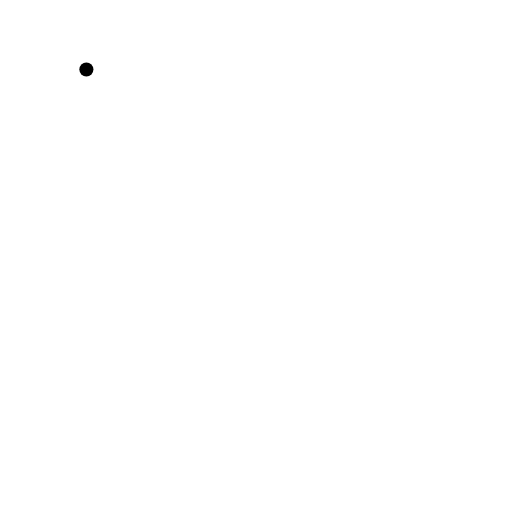
t = 0.00 s
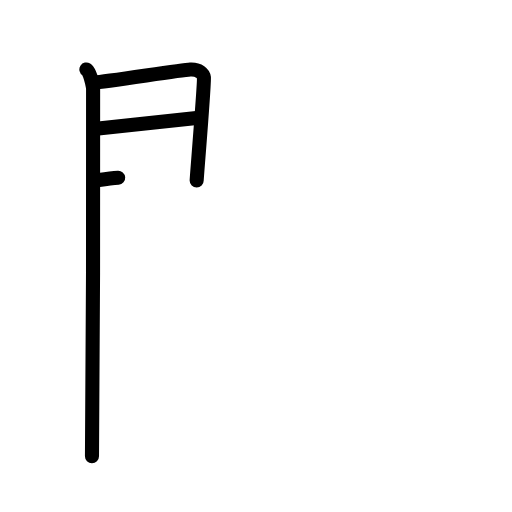
t = 3.25 s
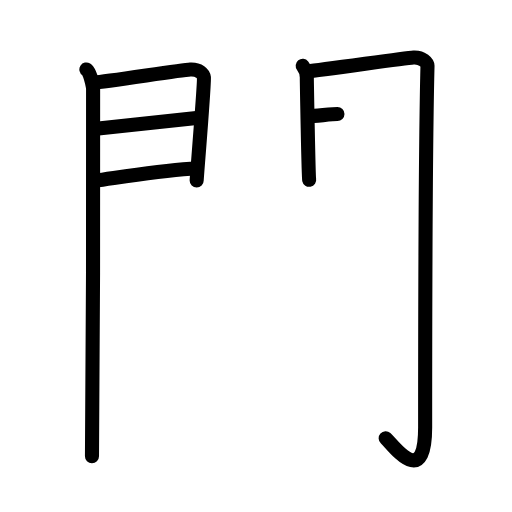
t = 6.25 s
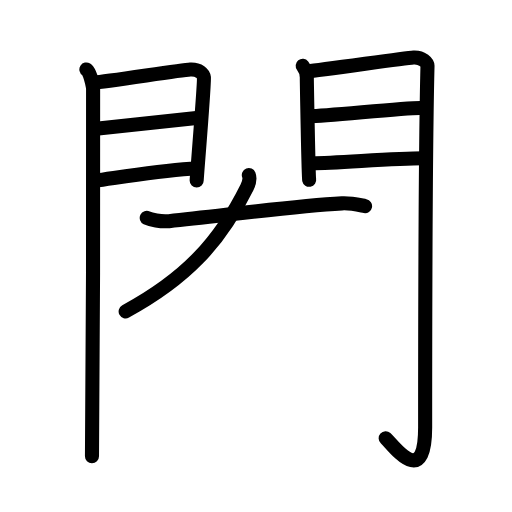
t = 9.63 s
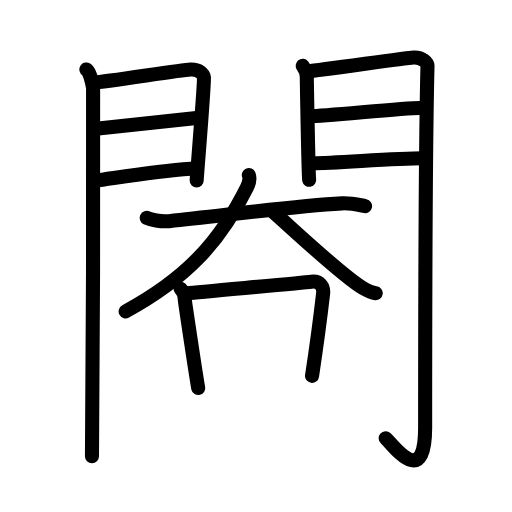
t = 12.75 s
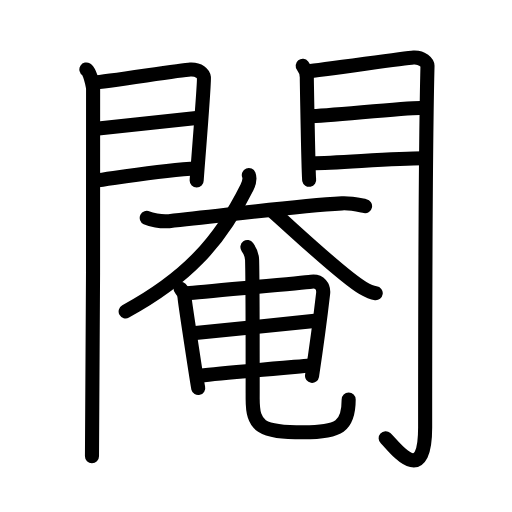
t = 16.00 s

The animated SVG that drew these frames (rendered in a browser with its animation timeline set to each time). Animation: 48 SMIL elements (animate=48); one cycle of 16.00 s.

<?xml version="1.0" encoding="UTF-8"?>
<!--
AniKanjiVG is licensed by CC-BY-SA Paul C. Sommerhoff (https://bitbucket.org/sommerhoff/anikanjivg).
AniKanjiVG uses KanjiVG which is licensed by CC-BY-SA Ulrich Apel (http://kanjivg.tagaini.net).
See also http://creativecommons.org/licenses/by-sa/3.0/
-->
<svg xmlns:kvg='http://kanjivg.tagaini.net' xmlns='http://www.w3.org/2000/svg' width='109' height='109' viewBox='0 0 109 109' style='fill:none;stroke:#000000;stroke-width:3;stroke-linecap:round;stroke-linejoin:round;' id="kvg:kanji_095b9"><g id="kvg:095b9" kvg:element="閹"><g id="kvg:095b9-g1" kvg:element="門" kvg:position="kamae" kvg:radical="general"><g id="kvg:095b9-g2" kvg:position="left"><path id="kvg:095b9-s1" kvg:type="㇑" d="M18.39,14.79c0.73,0.46,1.28,2.98,1.43,3.9c0.15,0.93-0.09,72.64-0.24,78.44"><animate attributeName="d" begin="0.0s" dur="0.5s" from="M18.39,14.79C18.39,14.79,18.39,14.79,18.39,14.79" to="M18.39,14.79c0.73,0.46,1.28,2.98,1.43,3.9" />
<animate attributeName="d" begin="0.5s" dur="0.5s" from="M18.39,14.79c0.73,0.46,1.28,2.98,1.43,3.9c0,0,0,0,0,0,0" to="M18.39,14.79c0.73,0.46,1.28,2.98,1.43,3.9c0.15,0.93-0.09,72.64-0.24,78.44" />
</path>
<path id="kvg:095b9-s2" kvg:type="㇕a" d="M20.02,17.58c2.44-0.1,18.27-2.66,20.49-2.78c1.85-0.1,2.81,0.91,2.9,1.71c0.14,1.23-1.54,21.32-1.54,21.92"><animate attributeName="d" begin="1.0s" dur="0.3333333333333333s" from="M20.02,17.58C20.02,17.58,20.02,17.58,20.02,17.58" to="M20.02,17.58c2.44-0.1,18.27-2.66,20.49-2.78" />
<animate attributeName="d" begin="1.3333333333333333s" dur="0.3333333333333333s" from="M20.02,17.58c2.44-0.1,18.27-2.66,20.49-2.78c0,0,0,0,0,0,0" to="M20.02,17.58c2.44-0.1,18.27-2.66,20.49-2.78c1.85-0.1,2.81,0.91,2.9,1.71" />
<animate attributeName="d" begin="1.6666666666666665s" dur="0.3333333333333333s" from="M20.02,17.58c2.44-0.1,18.27-2.66,20.49-2.78c1.85-0.1,2.81,0.91,2.9,1.71c0,0,0,0,0,0,0" to="M20.02,17.58c2.44-0.1,18.27-2.66,20.49-2.78c1.85-0.1,2.81,0.91,2.9,1.71c0.14,1.23-1.54,21.32-1.54,21.92" />
<animate attributeName="d" begin="0s" dur="1.0s" from="M-100,-100" to="M-100,-100" />
</path>
<path id="kvg:095b9-s3" kvg:type="㇐a" d="M20.45,27.39c5.99-0.59,15.62-1.62,21.38-2.26"><animate attributeName="d" begin="2.0s" dur="1.0s" from="M20.45,27.39C20.45,27.39,20.45,27.39,20.45,27.39" to="M20.45,27.39c5.99-0.59,15.62-1.62,21.38-2.26" />
<animate attributeName="d" begin="0s" dur="2.0s" from="M-100,-100" to="M-100,-100" />
</path>
<path id="kvg:095b9-s4" kvg:type="㇐a" d="M20.02,38.48c8.11-1.15,13.39-2.03,20.56-2.56"><animate attributeName="d" begin="3.0s" dur="1.0s" from="M20.02,38.48C20.02,38.48,20.02,38.48,20.02,38.48" to="M20.02,38.48c8.11-1.15,13.39-2.03,20.56-2.56" />
<animate attributeName="d" begin="0s" dur="3.0s" from="M-100,-100" to="M-100,-100" />
</path>
</g>
<g id="kvg:095b9-g3" kvg:position="right"><path id="kvg:095b9-s5" kvg:type="㇑" d="M64.44,14.01c0.44,0.55,0.88,1.74,0.88,2.48c0,0.74,0.35,21.04,0.5,21.78"><animate attributeName="d" begin="4.0s" dur="0.5s" from="M64.44,14.01C64.44,14.01,64.44,14.01,64.44,14.01" to="M64.44,14.01c0.44,0.55,0.88,1.74,0.88,2.48" />
<animate attributeName="d" begin="4.5s" dur="0.5s" from="M64.44,14.01c0.44,0.55,0.88,1.74,0.88,2.48c0,0,0,0,0,0,0" to="M64.44,14.01c0.44,0.55,0.88,1.74,0.88,2.48c0,0.74,0.35,21.04,0.5,21.78" />
<animate attributeName="d" begin="0s" dur="4.0s" from="M-100,-100" to="M-100,-100" />
</path>
<path id="kvg:095b9-s6" kvg:type="㇆a" d="M65.55,15.16c2.49-0.11,20.21-2.79,22.49-2.92c1.9-0.11,2.98,1.15,2.97,1.8c-0.49,19.46-0.5,62.79-0.5,76.9c0,13.56-6.95,3.66-8.4,2.36"><animate attributeName="d" begin="5.0s" dur="0.25s" from="M65.55,15.16C65.55,15.16,65.55,15.16,65.55,15.16" to="M65.55,15.16c2.49-0.11,20.21-2.79,22.49-2.92" />
<animate attributeName="d" begin="5.25s" dur="0.25s" from="M65.55,15.16c2.49-0.11,20.21-2.79,22.49-2.92c0,0,0,0,0,0,0" to="M65.55,15.16c2.49-0.11,20.21-2.79,22.49-2.92c1.9-0.11,2.98,1.15,2.97,1.8" />
<animate attributeName="d" begin="5.5s" dur="0.25s" from="M65.55,15.16c2.49-0.11,20.21-2.79,22.49-2.92c1.9-0.11,2.98,1.15,2.97,1.8c0,0,0,0,0,0,0" to="M65.55,15.16c2.49-0.11,20.21-2.79,22.49-2.92c1.9-0.11,2.98,1.15,2.97,1.8c-0.49,19.46-0.5,62.79-0.5,76.9" />
<animate attributeName="d" begin="5.75s" dur="0.25s" from="M65.55,15.16c2.49-0.11,20.21-2.79,22.49-2.92c1.9-0.11,2.98,1.15,2.97,1.8c-0.49,19.46-0.5,62.79-0.5,76.9c0,0,0,0,0,0,0" to="M65.55,15.16c2.49-0.11,20.21-2.79,22.49-2.92c1.9-0.11,2.98,1.15,2.97,1.8c-0.49,19.46-0.5,62.79-0.5,76.9c0,13.56-6.95,3.66-8.4,2.36" />
<animate attributeName="d" begin="0s" dur="5.0s" from="M-100,-100" to="M-100,-100" />
</path>
<path id="kvg:095b9-s7" kvg:type="㇐a" d="M65.99,24.72c3.38,0,19.59-1.74,23.4-1.74"><animate attributeName="d" begin="6.0s" dur="1.0s" from="M65.99,24.72C65.99,24.72,65.99,24.72,65.99,24.72" to="M65.99,24.72c3.38,0,19.59-1.74,23.4-1.74" />
<animate attributeName="d" begin="0s" dur="6.0s" from="M-100,-100" to="M-100,-100" />
</path>
<path id="kvg:095b9-s8" kvg:type="㇐a" d="M66.55,34.76c4.99,0,17.09-1.06,23.55-1.06"><animate attributeName="d" begin="7.0s" dur="1.0s" from="M66.55,34.76C66.55,34.76,66.55,34.76,66.55,34.76" to="M66.55,34.76c4.99,0,17.09-1.06,23.55-1.06" />
<animate attributeName="d" begin="0s" dur="7.0s" from="M-100,-100" to="M-100,-100" />
</path>
</g>
</g>
<g id="kvg:095b9-g4" kvg:element="奄"><g id="kvg:095b9-g5" kvg:element="大" kvg:position="top"><path id="kvg:095b9-s9" kvg:type="㇐" d="M31.24,46.38c0.82,0.4,3,0.87,4.74,0.7c11.77-1.2,26.26-3.21,36.82-3.79c1.82-0.1,3.28,0.26,4.92,0.58"><animate attributeName="d" begin="8.0s" dur="0.3333333333333333s" from="M31.24,46.38C31.24,46.38,31.24,46.38,31.24,46.38" to="M31.24,46.38c0.82,0.4,3,0.87,4.74,0.7" />
<animate attributeName="d" begin="8.333333333333334s" dur="0.3333333333333333s" from="M31.24,46.38c0.82,0.4,3,0.87,4.74,0.7c0,0,0,0,0,0,0" to="M31.24,46.38c0.82,0.4,3,0.87,4.74,0.7c11.77-1.2,26.26-3.21,36.82-3.79" />
<animate attributeName="d" begin="8.666666666666666s" dur="0.3333333333333333s" from="M31.24,46.38c0.82,0.4,3,0.87,4.74,0.7c11.77-1.2,26.26-3.21,36.82-3.79c0,0,0,0,0,0,0" to="M31.24,46.38c0.82,0.4,3,0.87,4.74,0.7c11.77-1.2,26.26-3.21,36.82-3.79c1.82-0.1,3.28,0.26,4.92,0.58" />
<animate attributeName="d" begin="0s" dur="8.0s" from="M-100,-100" to="M-100,-100" />
</path>
<path id="kvg:095b9-s10" kvg:type="㇒" d="M52.97,37.25c0.28,0.72,0.01,1.81-0.39,2.62C46.71,51.7,39.5,59.36,26.75,66.29"><animate attributeName="d" begin="9.0s" dur="0.5s" from="M52.97,37.25C52.97,37.25,52.97,37.25,52.97,37.25" to="M52.97,37.25c0.28,0.72,0.01,1.81-0.39,2.62" />
<animate attributeName="d" begin="9.5s" dur="0.5s" from="M52.97,37.25c0.28,0.72,0.01,1.81-0.39,2.62c0,0,0,0,0,0,0" to="M52.97,37.25c0.28,0.72,0.01,1.81-0.39,2.62C46.71,51.7,39.5,59.36,26.75,66.29" />
<animate attributeName="d" begin="0s" dur="9.0s" from="M-100,-100" to="M-100,-100" />
</path>
<path id="kvg:095b9-s11" kvg:type="㇏" d="M57.86,44.84c4.48,3.91,14.92,13.85,19.39,16.47c1.52,0.89,2.05,1.02,2.74,1.11"><animate attributeName="d" begin="10.0s" dur="0.5s" from="M57.86,44.84C57.86,44.84,57.86,44.84,57.86,44.84" to="M57.86,44.84c4.48,3.91,14.92,13.85,19.39,16.47" />
<animate attributeName="d" begin="10.5s" dur="0.5s" from="M57.86,44.84c4.48,3.91,14.92,13.85,19.39,16.47c0,0,0,0,0,0,0" to="M57.86,44.84c4.48,3.91,14.92,13.85,19.39,16.47c1.52,0.89,2.05,1.02,2.74,1.11" />
<animate attributeName="d" begin="0s" dur="10.0s" from="M-100,-100" to="M-100,-100" />
</path>
</g>
<g id="kvg:095b9-g6" kvg:position="bottom"><g id="kvg:095b9-g7" kvg:element="日"><path id="kvg:095b9-s12" kvg:type="㇑" d="M38.44,61.46c0.43,0.43,0.85,1.35,0.86,1.97c0.01,0.62,2.75,18.56,2.9,19.17"><animate attributeName="d" begin="11.0s" dur="0.5s" from="M38.44,61.46C38.44,61.46,38.44,61.46,38.44,61.46" to="M38.44,61.46c0.43,0.43,0.85,1.35,0.86,1.97" />
<animate attributeName="d" begin="11.5s" dur="0.5s" from="M38.44,61.46c0.43,0.43,0.85,1.35,0.86,1.97c0,0,0,0,0,0,0" to="M38.44,61.46c0.43,0.43,0.85,1.35,0.86,1.97c0.01,0.62,2.75,18.56,2.9,19.17" />
<animate attributeName="d" begin="0s" dur="11.0s" from="M-100,-100" to="M-100,-100" />
</path>
<path id="kvg:095b9-s13" kvg:type="㇕a" d="M39.99,62.43c2.39-0.29,24.1-2.17,26.27-2.46c1.81-0.24,2.7,1.08,2.53,2.52c-0.34,2.94-1.29,10.49-2.36,17.53"><animate attributeName="d" begin="12.0s" dur="0.3333333333333333s" from="M39.99,62.43C39.99,62.43,39.99,62.43,39.99,62.43" to="M39.99,62.43c2.39-0.29,24.1-2.17,26.27-2.46" />
<animate attributeName="d" begin="12.333333333333334s" dur="0.3333333333333333s" from="M39.99,62.43c2.39-0.29,24.1-2.17,26.27-2.46c0,0,0,0,0,0,0" to="M39.99,62.43c2.39-0.29,24.1-2.17,26.27-2.46c1.81-0.24,2.7,1.08,2.53,2.52" />
<animate attributeName="d" begin="12.666666666666666s" dur="0.3333333333333333s" from="M39.99,62.43c2.39-0.29,24.1-2.17,26.27-2.46c1.81-0.24,2.7,1.08,2.53,2.52c0,0,0,0,0,0,0" to="M39.99,62.43c2.39-0.29,24.1-2.17,26.27-2.46c1.81-0.24,2.7,1.08,2.53,2.52c-0.34,2.94-1.29,10.49-2.36,17.53" />
<animate attributeName="d" begin="0s" dur="12.0s" from="M-100,-100" to="M-100,-100" />
</path>
<path id="kvg:095b9-s14" kvg:type="㇐a" d="M41.07,70.96c3.23-0.29,22.76-2.38,26.42-2.7"><animate attributeName="d" begin="13.0s" dur="1.0s" from="M41.07,70.96C41.07,70.96,41.07,70.96,41.07,70.96" to="M41.07,70.96c3.23-0.29,22.76-2.38,26.42-2.7" />
<animate attributeName="d" begin="0s" dur="13.0s" from="M-100,-100" to="M-100,-100" />
</path>
<path id="kvg:095b9-s15" kvg:type="㇐a" d="M42.61,79.99c4.98-0.6,19.44-1.82,23.35-2.17"><animate attributeName="d" begin="14.0s" dur="1.0s" from="M42.61,79.99C42.61,79.99,42.61,79.99,42.61,79.99" to="M42.61,79.99c4.98-0.6,19.44-1.82,23.35-2.17" />
<animate attributeName="d" begin="0s" dur="14.0s" from="M-100,-100" to="M-100,-100" />
</path>
</g>
<path id="kvg:095b9-s16" kvg:type="㇟" d="M52.67,52.59c0.54,0.75,0.97,1.63,1,2.78c0.14,5.15,0.12,26,0.12,29.5c0,5.97,1.71,7.16,10.78,7.16c7.68,0,9.66-1.28,9.66-6.99"><animate attributeName="d" begin="15.0s" dur="0.25s" from="M52.67,52.59C52.67,52.59,52.67,52.59,52.67,52.59" to="M52.67,52.59c0.54,0.75,0.97,1.63,1,2.78" />
<animate attributeName="d" begin="15.25s" dur="0.25s" from="M52.67,52.59c0.54,0.75,0.97,1.63,1,2.78c0,0,0,0,0,0,0" to="M52.67,52.59c0.54,0.75,0.97,1.63,1,2.78c0.14,5.15,0.12,26,0.12,29.5" />
<animate attributeName="d" begin="15.5s" dur="0.25s" from="M52.67,52.59c0.54,0.75,0.97,1.63,1,2.78c0.14,5.15,0.12,26,0.12,29.5c0,0,0,0,0,0,0" to="M52.67,52.59c0.54,0.75,0.97,1.63,1,2.78c0.14,5.15,0.12,26,0.12,29.5c0,5.97,1.71,7.16,10.78,7.16" />
<animate attributeName="d" begin="15.75s" dur="0.25s" from="M52.67,52.59c0.54,0.75,0.97,1.63,1,2.78c0.14,5.15,0.12,26,0.12,29.5c0,5.97,1.71,7.16,10.78,7.16c0,0,0,0,0,0,0" to="M52.67,52.59c0.54,0.75,0.97,1.63,1,2.78c0.14,5.15,0.12,26,0.12,29.5c0,5.97,1.71,7.16,10.78,7.16c7.68,0,9.66-1.28,9.66-6.99" />
<animate attributeName="d" begin="0s" dur="15.0s" from="M-100,-100" to="M-100,-100" />
</path>
</g>
</g>
</g>
</svg>
